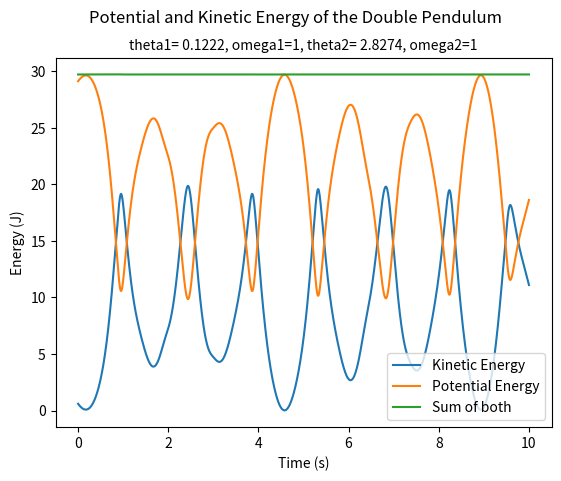

Generate this figure with matplotlib:
import numpy as np
import matplotlib.pyplot as plt
import scipy.integrate
import pandas as pd
import time
# Taking code from task 10
# Needed later

l1_value = 1
l2_value = 1
m1_value = 1
m2_value = 1

def der_system_task10(t, x, m1=m1_value, m2=m2_value, l1=l1_value, l2=l2_value):
    '''Solves the following system of equations: \n
    dCadt = -A*exp(-Ea/RT) * Ca^3 \n
    dTdt = (deltaH * -A*exp(-Ea/RT) * Ca^3)/(rho*Cp) \n
    t =  vector for time span \n
    x = vector (theta1, omega1, theta2, omega2) \n'''
    dxdt = np.zeros(4) # two equations
    delta = x[2] - x[0]
    dxdt[0] = x[1]
    dxdt[1] = (m2 * l1 * (x[1]**2) * np.sin(delta)*np.cos(delta) + m2 * 9.81*np.sin(x[2])*np.cos(delta) + m2*l2*(x[3]**2) * np.sin(delta) - (m1+m2)*9.81*np.sin(x[0]))/((m1+m2)*l2 - m2*l2*(np.cos(delta))**2)
    dxdt[2] = x[3]
    dxdt[3] = (-m2*l2*(x[3]**2)*np.sin(delta)*np.cos(delta) + (m1+m2)*(9.81*np.sin(x[0])*np.cos(delta) - l1 * (x[1]**2) * np.sin(delta) - 9.81 * np.sin(x[2])))/((m1+m2)*l2 - m2*l2*(np.cos(delta))**2)
    return dxdt


def master_function(fun,tspan, y0, method='rk2', number_of_points=100):
    '''General function to solve system of differential equations. Does not work on single differential equations. \n
    fun = function 
    y0 = vector of initial conditions
    optional:\n
    method = You can select the method with which your system of differential equations will be evaluated. Default set to second order Runge-Kutta. \n
    Supported methods : midpoint method ('midpoint'), euler method ('euler'), Classical second order Runge-Kutta ('rk2'), classical fourth order Runge-Kutta ('rk4').
    number_of_points = how many steps. Default set to 100. Increasing this reduces error but increases computation time. '''
    dt = (tspan[1] - tspan[0])/number_of_points
    t = np.linspace(tspan[0], tspan[1], number_of_points+1)
    y = np.zeros((number_of_points+1, len(y0))) # len(y0) because you would need an initial condition for each derivative.
    for i in range(len(y0)): #initial conditions as a loop to ensure universability.
        y[0,i] = y0[i]
    if method == 'midpoint':
        for i in range(number_of_points):
            k1 = fun(t[i], y[i,:])
            k2 = fun(t[i] + dt*0.5, y[i,:] + 0.5*dt*k1)
            y[i+1,:] = y[i,:] + dt * k2
    elif method == 'euler':
        for i in range(number_of_points):
            y[i+1,:] = y[i,:] + dt * fun(t[i], y[i,:])
    elif method == 'rk2':
        for i in range(number_of_points):
            k1 = fun(t[i], y[i,:])
            k2 = fun(t[i] + dt, y[i] + dt*k1)
            y[i+1,:] = y[i] + dt*0.5*(k1+k2)
    elif method == 'rk4':
        for i in range(number_of_points):
            k1 = fun(t[i], y[i,:])
            k2 = fun(t[i] + dt*0.5, y[i,:] + 0.5*dt*k1)
            k3 = fun(t[i] + dt*0.5, y[i,:] + 0.5*dt*k2)
            k4 = fun(t[i] +dt, y[i,:] + dt*k3)
            y[i+1,:] = y[i] + dt*((1/6)*k1 + (1/3)*(k2+k3) + (1/6)*k4)
    else:
        return 'Unknown method specified. Check documentation for supported methods' # In case an unknown method is specified
    return t, y

#(theta1, omega1, theta2, omega2)
ini_cond_vec = [7*np.pi/180, 1, 0.9*np.pi, 1] # Initial conditions a vector
tspan = [0,10]

approx_sol = master_function(der_system_task10, tspan, ini_cond_vec, 'midpoint', 2000) #Midpoint used because its better than euler and easy to implement :)


# from:
# [redacted]
# We can get the equations for the kinetic and potential energy
# the time derivative in terms of theta1 is simply omega1

KE = 0.5 * (m1_value+m2_value) * l1_value**2 * approx_sol[1][:,1]**2 + 0.5 * m2_value* l2_value**2 * approx_sol[1][:,3]**2 + m2_value*l1_value*l2_value * approx_sol[1][:,1] * approx_sol[1][:,3] * np.cos(approx_sol[1][:,0] - approx_sol[1][:,2])

PE = -(m1_value+m2_value) * 9.81 *l1_value *np.cos(approx_sol[1][:,0]) - m2_value*9.81*l2_value*np.cos(approx_sol[1][:,2])


## Correcting for the zero of energy
PE += (m1_value+m2_value)*9.81*(l1_value+l2_value)
## Without this correction we would see that the potential energy would be negative and that the sum of energies would be negative. 
## Here we set the zero of energy to the lowest possible point the pendulum can reach.
## With l1=1 and l2=1 the lowest point would be y=-2. Thus, we must correct for this.



fig = plt.figure()
plt.plot(approx_sol[0], KE, label='Kinetic Energy')
plt.plot(approx_sol[0], PE, label='Potential Energy')
plt.plot(approx_sol[0], KE + PE, label='Sum of both')
plt.xlabel('Time (s)')
plt.ylabel('Energy (J)')
plt.title(f'theta1={ini_cond_vec[0]: .4f}, omega1={ini_cond_vec[1]}, theta2={ini_cond_vec[2]: .4f}, omega2={ini_cond_vec[3]}', fontsize=10)
plt.suptitle('Potential and Kinetic Energy of the Double Pendulum')
plt.legend()
plt.show()
## We can see that the graph matches expectations and the total energy is conserved.
## Moreover, the shape of the graphs alligns with the expectations that as kinetic energy increases potential decreases and vice versa.+


methods = ['midpoint', 'euler', 'rk2', 'rk4']
rows = []

for i in range(len(methods)):
    start_time = time.time()
    solution_loop = master_function(der_system_task10, tspan, ini_cond_vec, 'midpoint', 2000)
    end_time = time.time() - start_time
    KE_loop = 0.5 * (m1_value+m2_value) * l1_value**2 * solution_loop[1][:,1]**2 + 0.5 * m2_value* l2_value**2 * solution_loop[1][:,3]**2 + m2_value*l1_value*l2_value * solution_loop[1][:,1] * solution_loop[1][:,3] * np.cos(solution_loop[1][:,0] - solution_loop[1][:,2])
    PE_loop = -(m1_value+m2_value) * 9.81 *l1_value *np.cos(solution_loop[1][:,0]) - m2_value*9.81*l2_value*np.cos(solution_loop[1][:,2])
    PE_loop += (m1_value+m2_value)*9.81*(l1_value+l2_value)
    rows.append([methods[i], np.median(KE_loop+PE_loop), end_time])

df = pd.DataFrame(rows, columns = ['Method Used', 'Total Energy', 'Time taken (s)'])
print(df)
